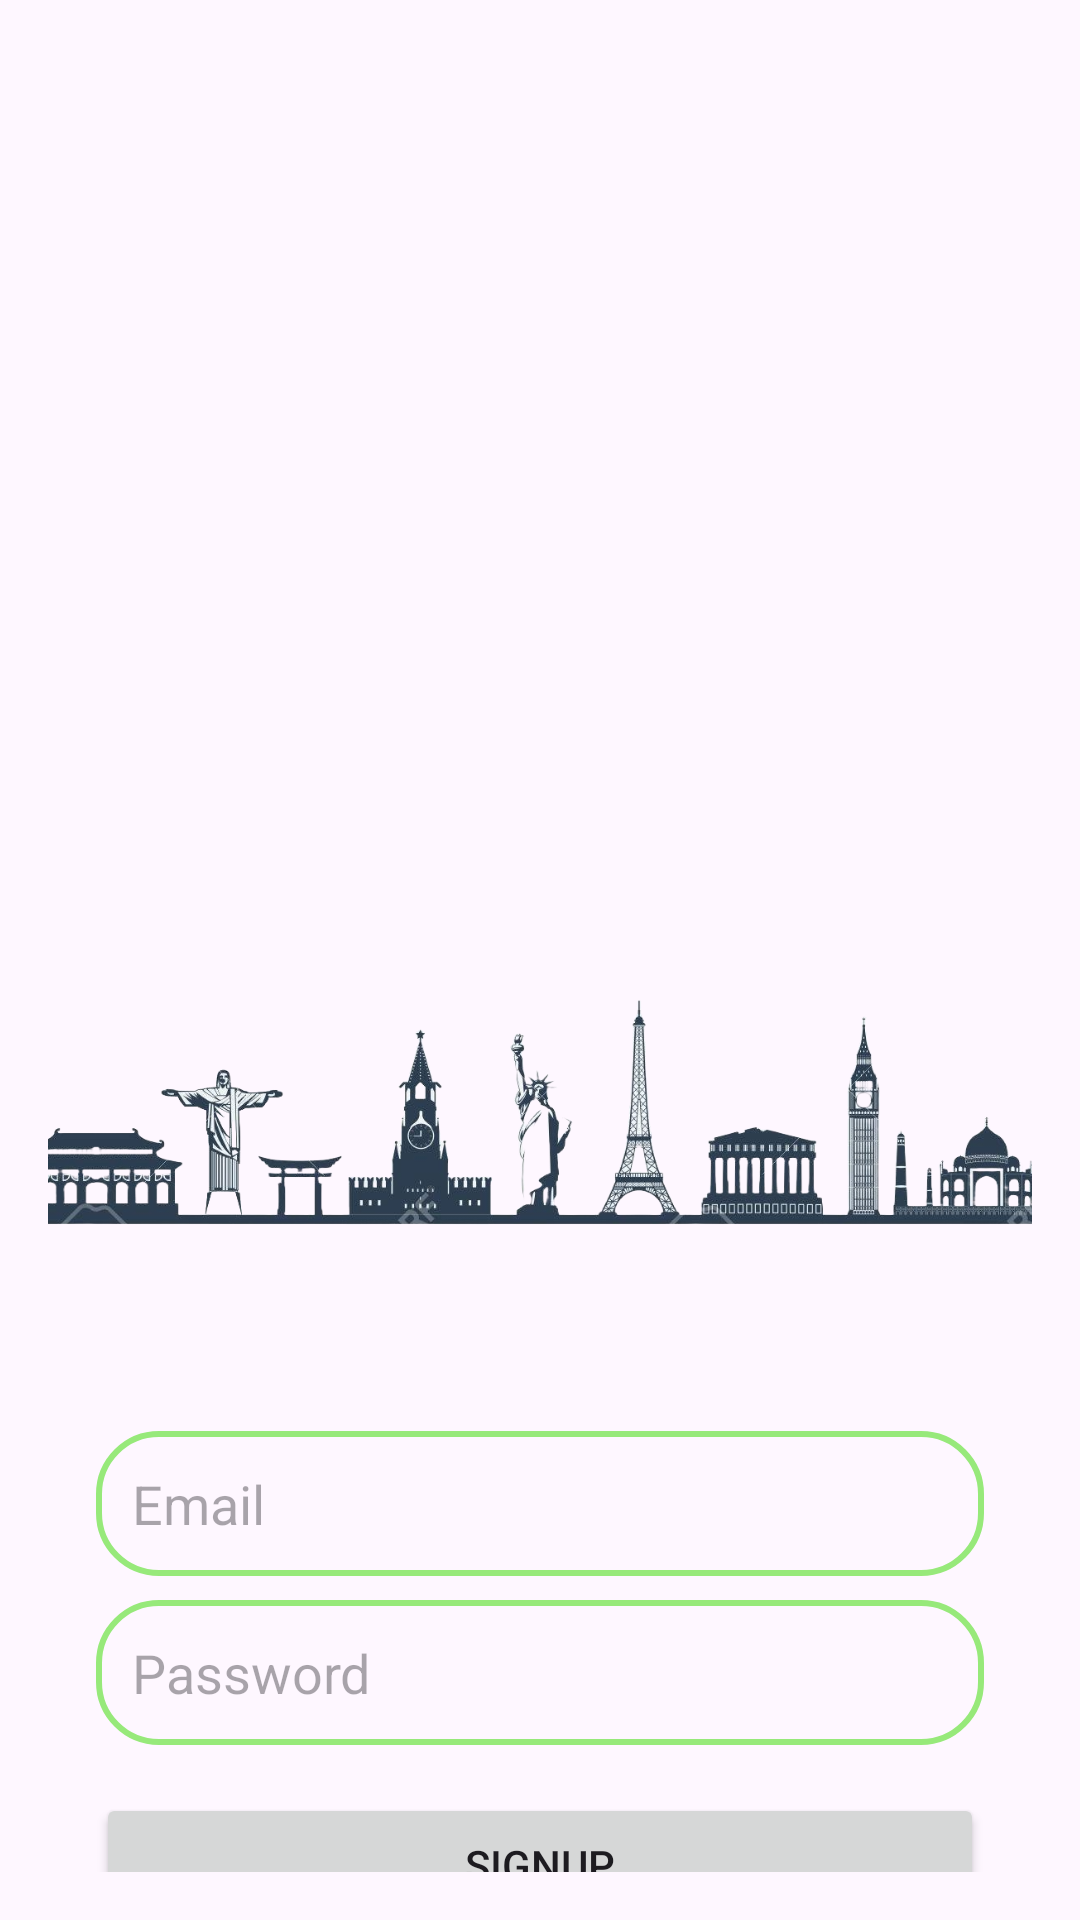

Here is an Android app screen rendered from its layout file. Give the layout XML and the strings, colors and styles it references.
<!-- AndroidManifest.xml: application theme Theme.LoginSignupAuth -->
<!-- res/layout/activity_signup.xml -->
<?xml version="1.0" encoding="utf-8"?>
<androidx.constraintlayout.widget.ConstraintLayout
    xmlns:android="http://schemas.android.com/apk/res/android"
    xmlns:app="http://schemas.android.com/apk/res-auto"
    xmlns:tools="http://schemas.android.com/tools"
    android:layout_width="match_parent"
    android:layout_height="match_parent"
    android:background="@drawable/tot6"
    android:padding="16dp"
    tools:context=".SignupActivity">

    <EditText
        android:layout_width="0dp"
        android:layout_height="wrap_content"
        android:id="@+id/signupEmail"
        android:hint="Email"
        android:inputType="textEmailAddress"
        android:padding="12dp"
        android:background="@drawable/edittext_border"
        app:layout_constraintStart_toStartOf="parent"
        app:layout_constraintEnd_toEndOf="parent"
        app:layout_constraintTop_toTopOf="parent"
        android:layout_marginTop="450dp"
        android:layout_marginBottom="8dp"
        android:layout_marginStart="16dp"
        android:layout_marginEnd="16dp"
        app:layout_constraintBottom_toTopOf="@+id/signupPassword"/>

    <EditText
        android:layout_width="0dp"
        android:layout_height="wrap_content"
        android:id="@+id/signupPassword"
        android:hint="Password"
        android:inputType="textPassword"
        android:padding="12dp"
        android:background="@drawable/edittext_border"
        app:layout_constraintStart_toStartOf="parent"
        app:layout_constraintEnd_toEndOf="parent"
        app:layout_constraintTop_toBottomOf="@id/signupEmail"
        app:layout_constraintBottom_toTopOf="@id/signupButton"
        android:layout_marginBottom="16dp"
        android:layout_marginStart="16dp"
        android:layout_marginEnd="16dp"/>

    <Button
        android:layout_width="0dp"
        android:layout_height="wrap_content"
        android:id="@+id/signupButton"
        android:text="SIGNUP"
        android:layout_marginBottom="16dp"
        android:layout_marginStart="16dp"
        android:layout_marginEnd="16dp"
        app:layout_constraintBottom_toTopOf="@+id/loginText"
        app:layout_constraintBottom_toBottomOf="parent"
        app:layout_constraintEnd_toEndOf="parent"
        app:layout_constraintStart_toStartOf="parent"
        app:layout_constraintTop_toBottomOf="@+id/signupPassword" />

    <TextView
        android:layout_width="0dp"
        android:layout_height="wrap_content"
        android:id="@+id/loginText"
        android:text="Already registered? Login "
        android:textSize="18sp"
        android:gravity="center"
        android:textColor="@color/pink"
        android:layout_marginTop="16dp"
        app:layout_constraintStart_toStartOf="parent"
        app:layout_constraintEnd_toEndOf="parent"
        app:layout_constraintTop_toBottomOf="@+id/signupButton"
        app:layout_constraintBaseline_toBottomOf="parent"/>

    <ImageView
        android:id="@+id/imageView7"
        android:layout_width="423dp"
        android:layout_height="192dp"
        android:layout_marginTop="269dp"
        app:layout_constraintBottom_toTopOf="@+id/signupEmail"
        app:layout_constraintEnd_toEndOf="parent"
        app:layout_constraintStart_toStartOf="parent"
        app:layout_constraintTop_toTopOf="parent"
        app:srcCompat="@drawable/tek11" />


</androidx.constraintlayout.widget.ConstraintLayout>
<!-- resources referenced by this layout -->
<resources>
  <color name="pink">#e05d5d</color>
  <!-- drawable edittext_border (drawable) -->
  <?xml version="1.0" encoding="utf-8"?>
  
  <shape xmlns:android="http://schemas.android.com/apk/res/android"
      android:shape="rectangle">
  <stroke android:color="#97E97A"
      android:width="2dp"/>
      <corners
          android:radius="20dp"/>
  </shape>
  <!-- drawable tek11: png bitmap (drawable-mdpi, 295329 bytes) -->
  <style name="Theme.LoginSignupAuth" parent="Base.Theme.LoginSignupAuth" />
  <style name="Base.Theme.LoginSignupAuth" parent="Theme.Material3.DayNight.NoActionBar">
          
           <item name="colorPrimary">@color/green</item>
          <item name="colorPrimaryVariant">@color/green</item>
          <item name="android:statusBarColor">@color/green</item>
      </style>
  <color name="green">#4fa853</color>
</resources>
